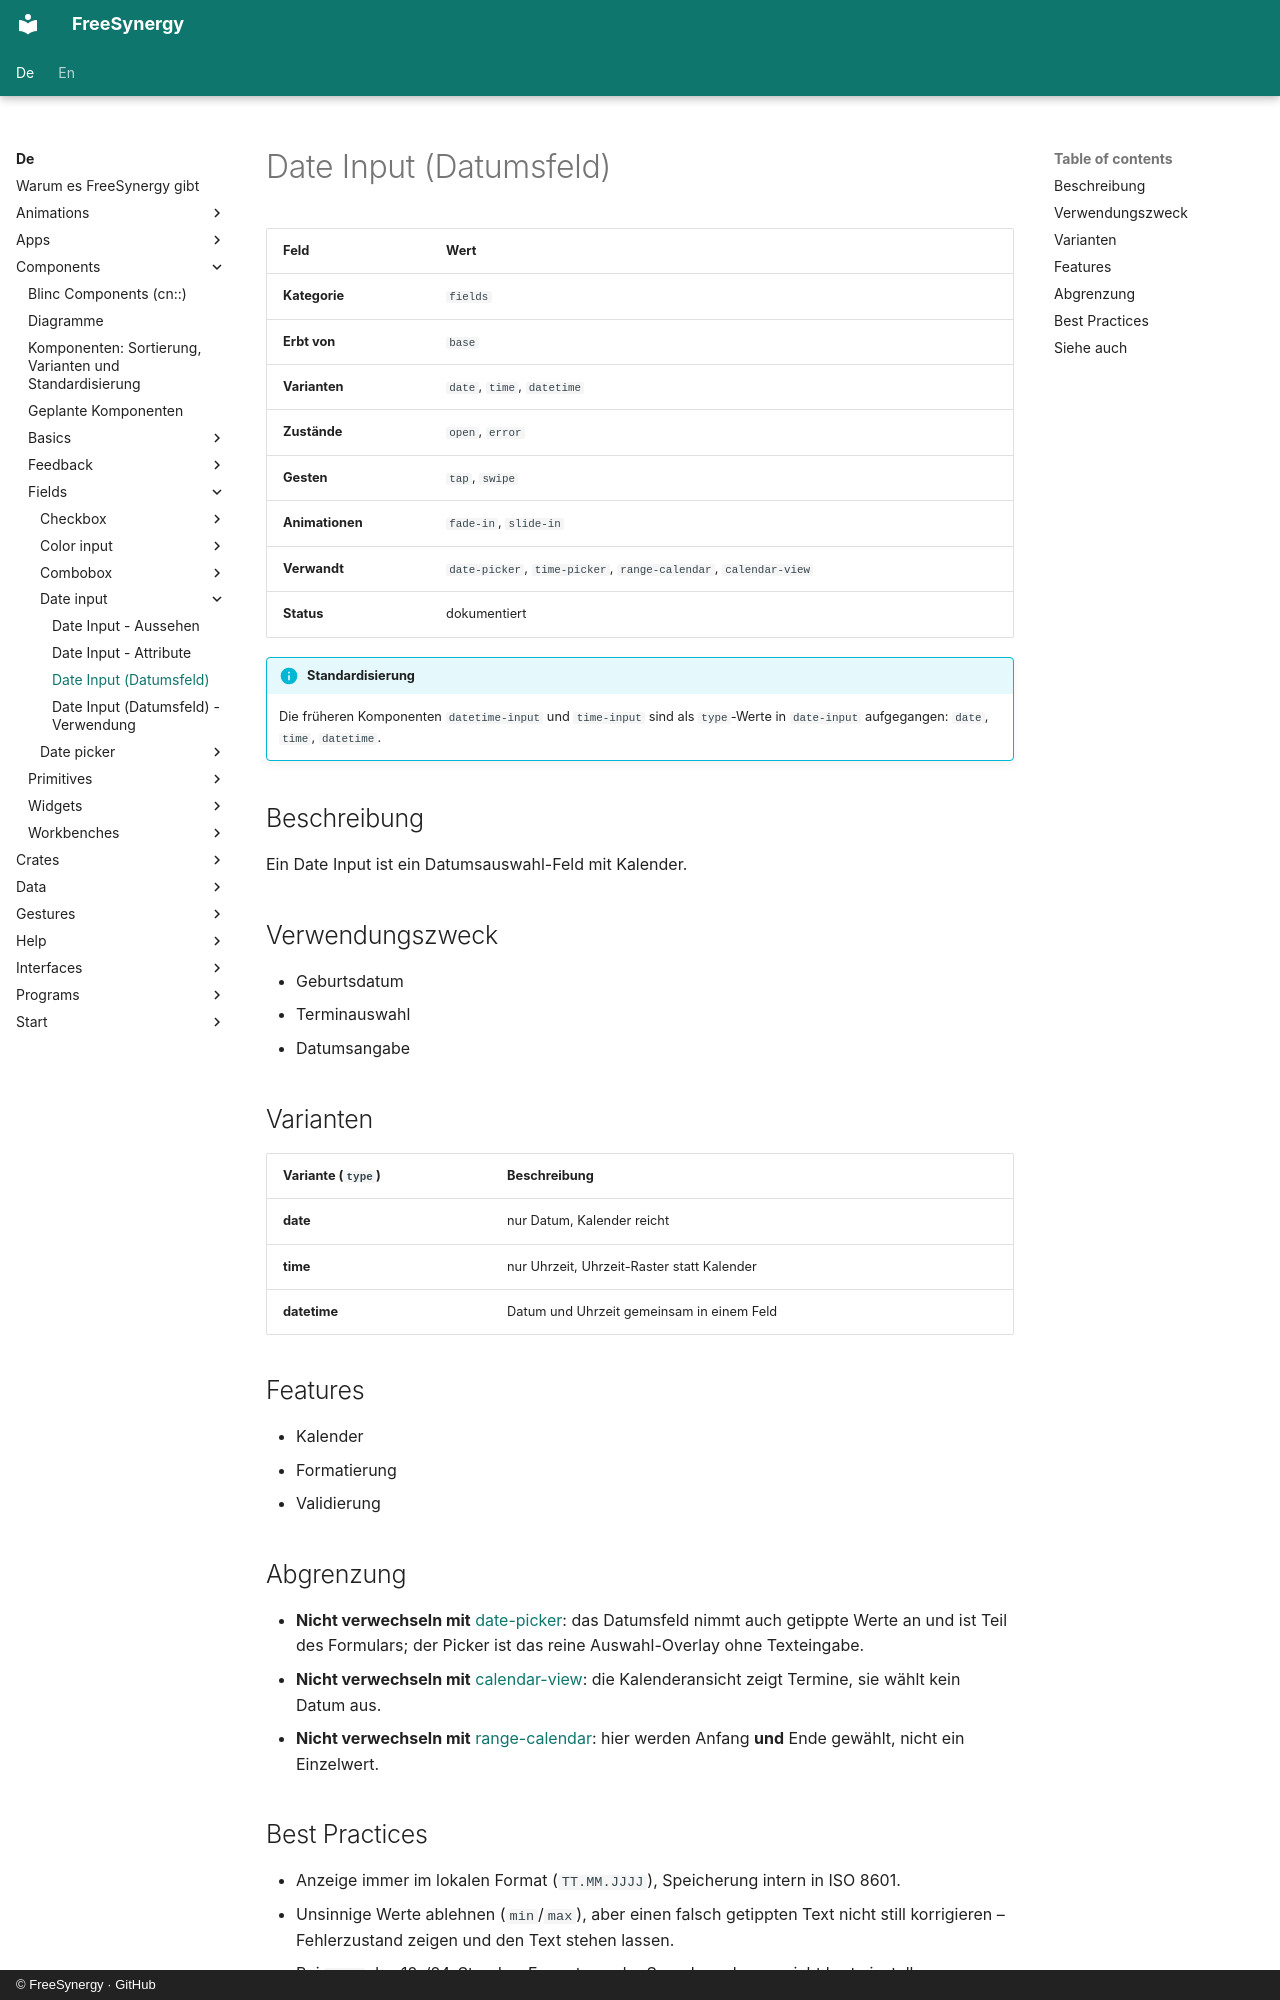

repository: FreeSynergy/fs-documentation · page: de/components/fields/date-input/description/index.html · generator: mkdocs · copyright: © FreeSynergy · GitHub

# Date Input (Datumsfeld)

| Feld | Wert |
|------|------|
| **Kategorie** | `fields` |
| **Erbt von** | `base` |
| **Varianten** | `date`, `time`, `datetime` |
| **Zustände** | `open`, `error` |
| **Gesten** | `tap`, `swipe` |
| **Animationen** | `fade-in`, `slide-in` |
| **Verwandt** | `date-picker`, `time-picker`, `range-calendar`, `calendar-view` |
| **Status** | dokumentiert |

!!! info "Standardisierung"
    Die früheren Komponenten `datetime-input` und `time-input` sind als `type`-Werte in `date-input` aufgegangen: `date`, `time`, `datetime`.

## Beschreibung
Ein Date Input ist ein Datumsauswahl-Feld mit Kalender.

## Verwendungszweck

- Geburtsdatum
- Terminauswahl
- Datumsangabe

## Varianten

| Variante (`type`) | Beschreibung |
|-------------------|--------------|
| **date** | nur Datum, Kalender reicht |
| **time** | nur Uhrzeit, Uhrzeit-Raster statt Kalender |
| **datetime** | Datum und Uhrzeit gemeinsam in einem Feld |

## Features

- Kalender
- Formatierung
- Validierung

## Abgrenzung

- **Nicht verwechseln mit** [date-picker](../date-picker/): das Datumsfeld nimmt auch getippte
  Werte an und ist Teil des Formulars; der Picker ist das reine Auswahl-Overlay ohne Texteingabe.
- **Nicht verwechseln mit** [calendar-view](../../data/calendar-view/): die Kalenderansicht zeigt
  Termine, sie wählt kein Datum aus.
- **Nicht verwechseln mit** [range-calendar](../range-calendar/): hier werden Anfang **und** Ende
  gewählt, nicht ein Einzelwert.
